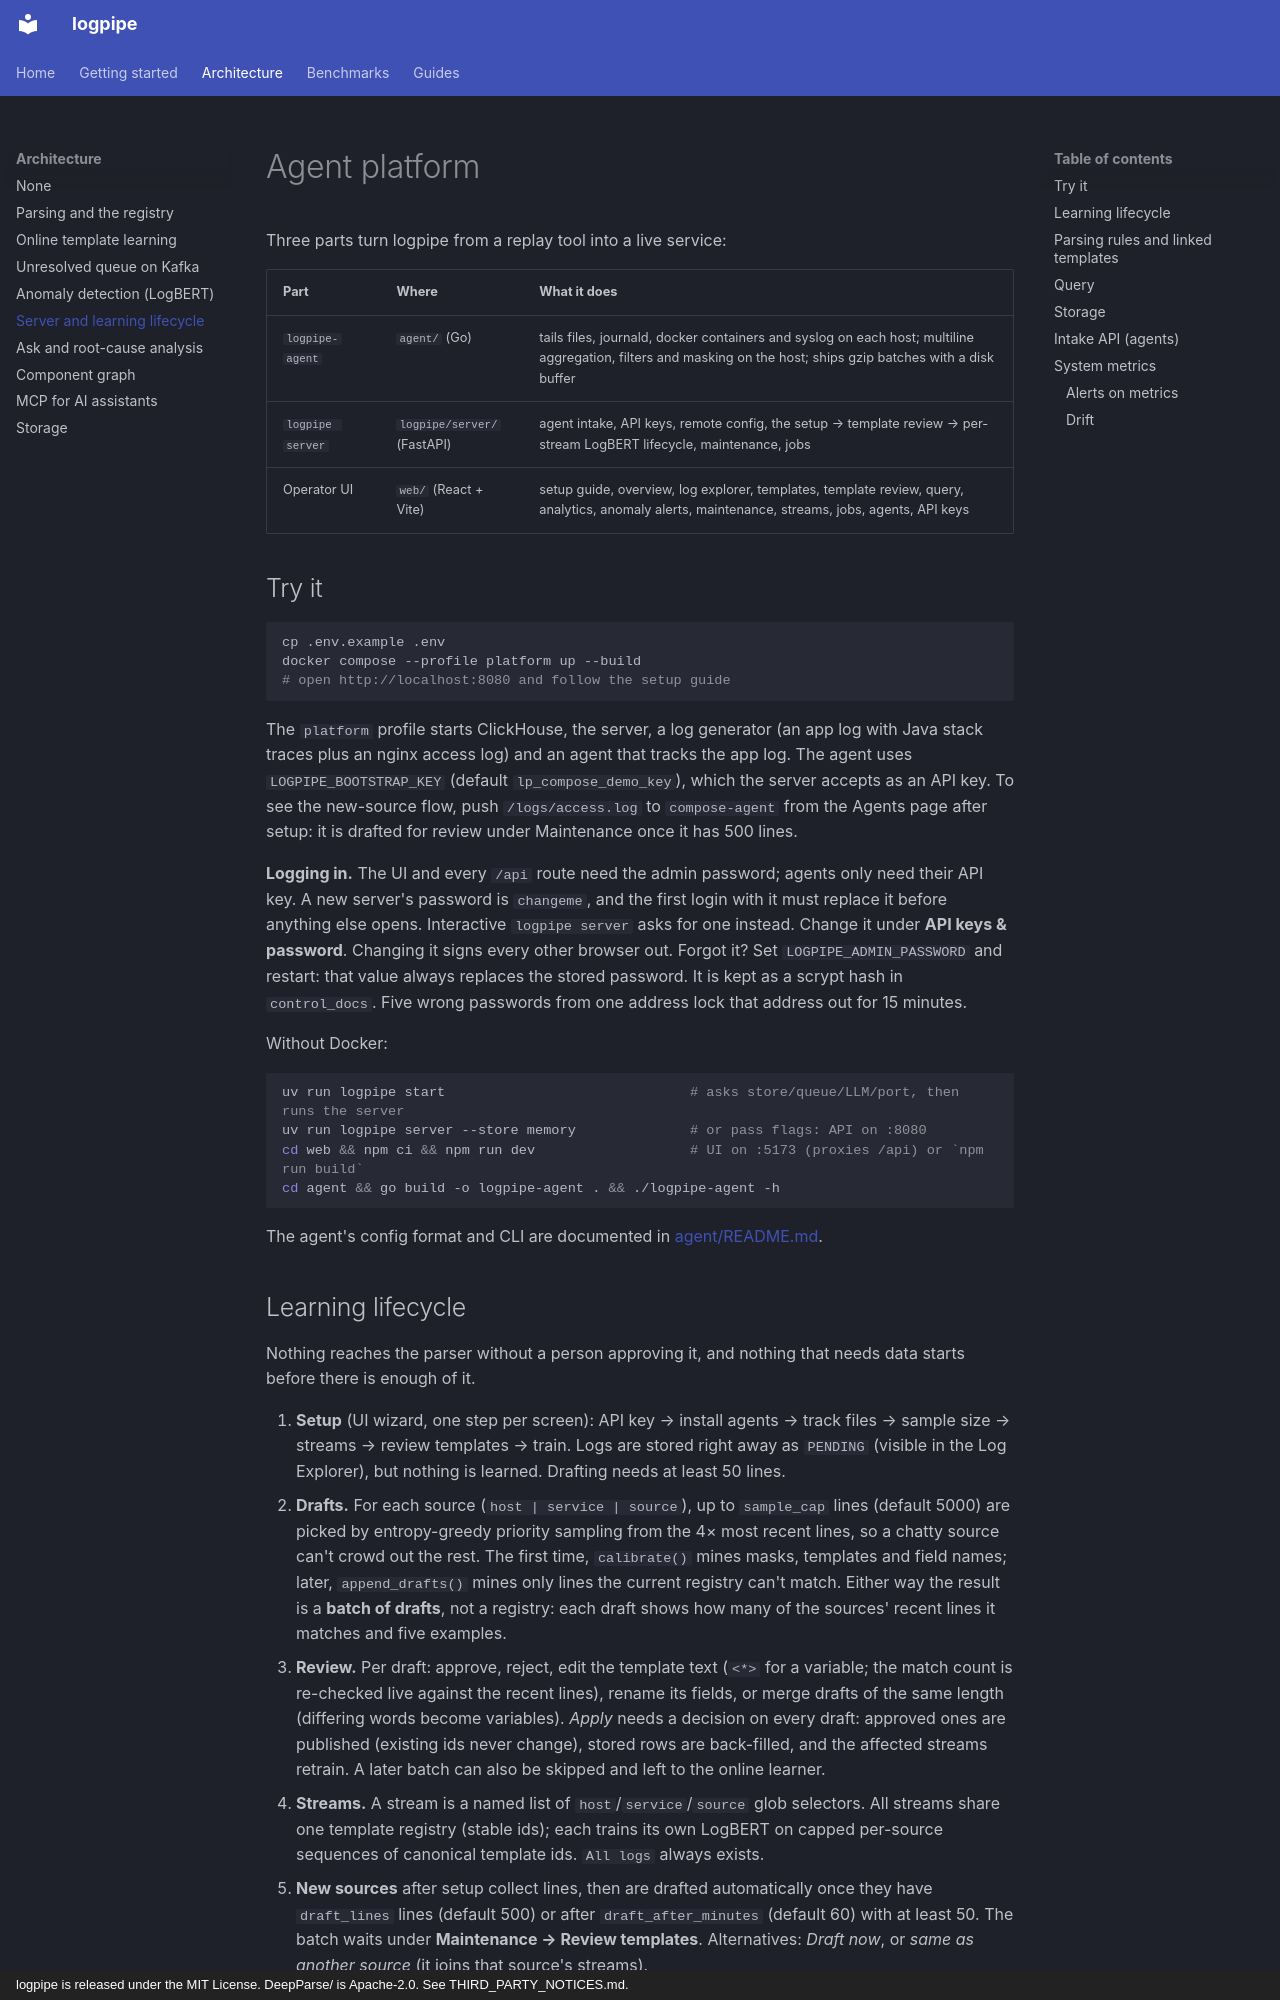

repository: KatoVu/LogPipe · page: agent-platform/index.html · generator: mkdocs · copyright: logpipe is released under the MIT License. DeepParse/ is Apache-2.0. See THIRD_PARTY_NOTICES.md.

# Agent platform

Three parts turn logpipe from a replay tool into a live service:

| Part | Where | What it does |
|---|---|---|
| `logpipe-agent` | `agent/` (Go) | tails files, journald, docker containers and syslog on each host; multiline aggregation, filters and masking on the host; ships gzip batches with a disk buffer |
| `logpipe server` | `logpipe/server/` (FastAPI) | agent intake, API keys, remote config, the setup → template review → per-stream LogBERT lifecycle, maintenance, jobs |
| Operator UI | `web/` (React + Vite) | setup guide, overview, log explorer, templates, template review, query, analytics, anomaly alerts, maintenance, streams, jobs, agents, API keys |

## Try it

```bash
cp .env.example .env
docker compose --profile platform up --build
# open http://localhost:8080 and follow the setup guide
```

The `platform` profile starts ClickHouse, the server, a log generator (an app log with Java
stack traces plus an nginx access log) and an agent that tracks the app log. The agent uses
`LOGPIPE_BOOTSTRAP_KEY` (default `lp_compose_demo_key`), which the server accepts as an API key.
To see the new-source flow, push `/logs/access.log` to `compose-agent` from the Agents page after
setup: it is drafted for review under Maintenance once it has 500 lines.

**Logging in.** The UI and every `/api` route need the admin password; agents only need their
API key. A new server's password is `changeme`, and the first login with it must replace it before
anything else opens. Interactive `logpipe server` asks for one instead. Change it
under **API keys & password**. Changing it signs every other browser out. Forgot it? Set
`LOGPIPE_ADMIN_PASSWORD` and restart: that value always replaces the stored password. It is kept
as a scrypt hash in `control_docs`. Five wrong passwords from one address lock that address out
for 15 minutes.

Without Docker:

```bash
uv run logpipe start                              # asks store/queue/LLM/port, then runs the server
uv run logpipe server --store memory              # or pass flags: API on :8080
cd web && npm ci && npm run dev                   # UI on :5173 (proxies /api) or `npm run build`
cd agent && go build -o logpipe-agent . && ./logpipe-agent -h
```

The agent's config format and CLI are documented in [agent/README.md](https://github.com/KatoVu/LogPipe/blob/main/agent/README.md).
